Photos from the image-classification dataset "Lemon_Dataset" in the GitHub repository pearlispearl/DeepLearning-Group2-LemonLeafDisease. Its 9 classes are: anthracnose, bacterial blight, citrus canker, curl virus, deficiency leaf, dry leaf, healthy leaf, sooty mould, spider mites.

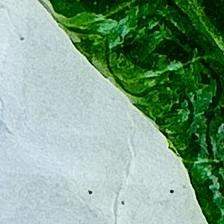
Label: curl virus

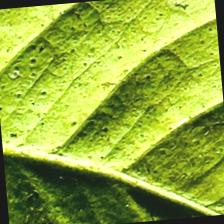
Label: deficiency leaf

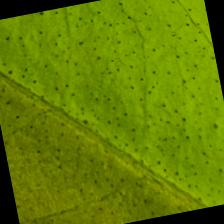
Label: healthy leaf

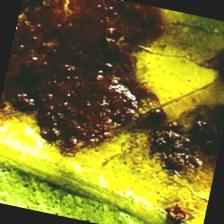
Label: citrus canker

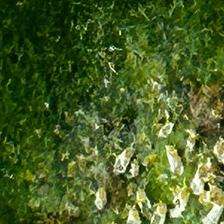
Label: bacterial blight

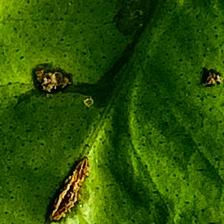
Label: anthracnose
